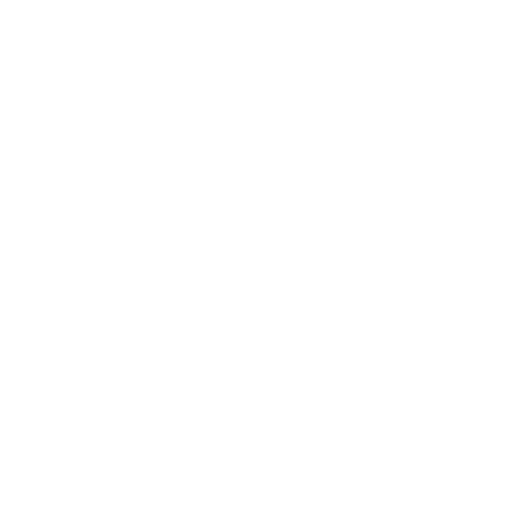
t = 0.00 s
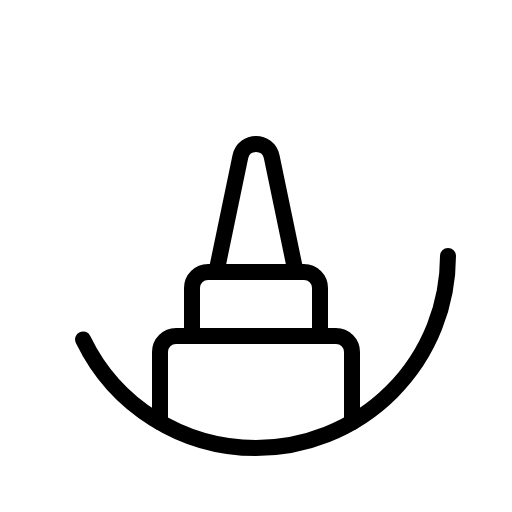
t = 0.38 s
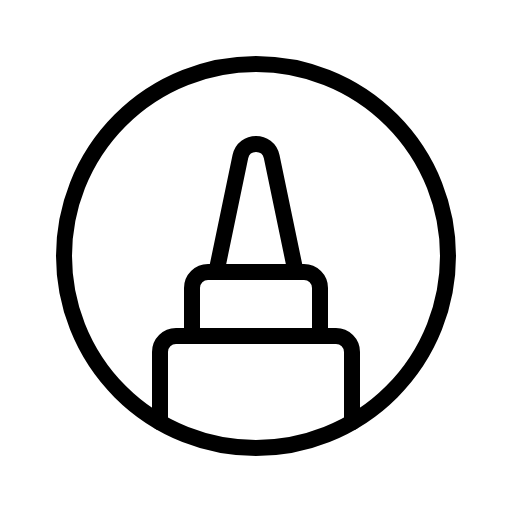
t = 1.13 s
t = 1.50 s: frame unchanged from t = 1.13 s, image omitted
t = 1.88 s: frame unchanged from t = 1.13 s, image omitted
t = 2.63 s: frame unchanged from t = 1.13 s, image omitted

The animated SVG that drew these frames (rendered in a browser with its animation timeline set to each time). Animation: 1 CSS @keyframes rule; one cycle of 3.00 s, repeats indefinitely.

<svg xmlns="http://www.w3.org/2000/svg" viewBox="0 0 256 256">
  <style>
    .draw-line {
      stroke-dasharray: 2000;
      stroke-dashoffset: 0;
    }
    svg:hover .draw-line {
      animation: phosphor-draw-in 3s ease-in-out infinite alternate;
    }
    @keyframes phosphor-draw-in {
      0%   { stroke-dashoffset: 2000; }
      50%  { stroke-dashoffset: 0; }
      100% { stroke-dashoffset: 0; }
    }
  </style><rect width="256" height="256" fill="none"/><circle cx="128" cy="128" r="96" fill="none" stroke="currentColor" stroke-linecap="round" stroke-linejoin="round" stroke-width="8" class="draw-line"/><path d="M176,211.16V176a8,8,0,0,0-8-8H88a8,8,0,0,0-8,8v35.16" fill="none" stroke="currentColor" stroke-linecap="round" stroke-linejoin="round" stroke-width="8" class="draw-line"/><path d="M96,168V144a8,8,0,0,1,8-8h48a8,8,0,0,1,8,8v24" fill="none" stroke="currentColor" stroke-linecap="round" stroke-linejoin="round" stroke-width="8" class="draw-line"/><path d="M147.84,136l-12-57.63c-1.77-8.49-13.89-8.49-15.66,0l-12,57.63" fill="none" stroke="currentColor" stroke-linecap="round" stroke-linejoin="round" stroke-width="8" class="draw-line"/></svg>
